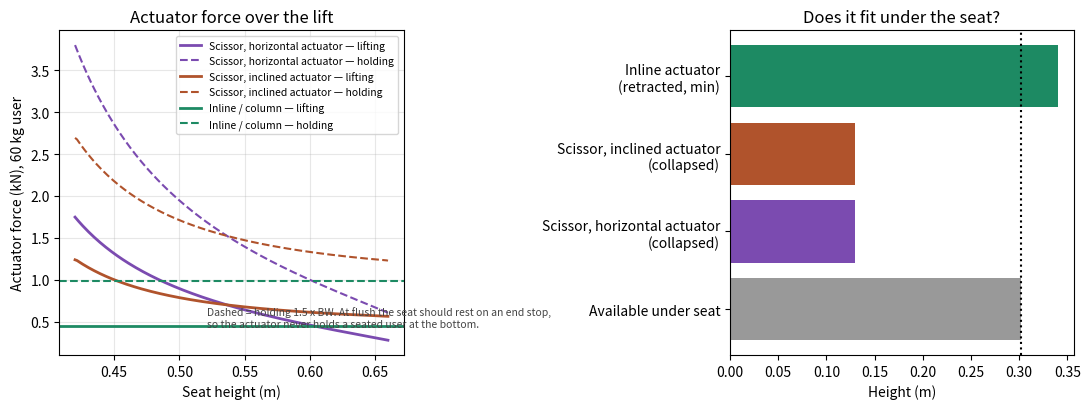

Reproduce this figure in Python.
"""Lift mechanism and actuator sizing baseline for the bedside rise station (design v12).

Question this answers: which single-actuator mechanism fits under the seat, and how large are the
actuator force, stroke and speed over the 0.42 -> 0.66 m lift?

All numbers are first estimates for the team to check and replace (role 3: geometry, role 4: loads).
Run: python lift_sizing.py  ->  lift_sizing.json, lift_sizing.png
"""
import json, math
import numpy as np
import matplotlib
matplotlib.use("Agg")
import matplotlib.pyplot as plt

g = 9.81
# ---------------- space envelope (m) ----------------
SEAT_TOP0 = 0.42          # seat surface when flush with mattress
SEAT_PLATE = 0.045        # seat plate thickness
CARRIER = 0.03            # seat carrier / top frame under the plate
BASE = 0.013 + 0.03       # footplate level + bottom frame
STROKE = 0.24             # seat lift 0.42 -> 0.66
H_AVAIL = SEAT_TOP0 - SEAT_PLATE - CARRIER - BASE   # collapsed height available for the mechanism
SEAT_DEPTH, SEAT_WIDTH = 0.14, 0.44

# ---------------- loads at the seat (N) ----------------
def loads(bw_kg, moving_kg=10.0, cap=0.5, cap_max=0.6):
    BW = bw_kg * g; Wm = moving_kg * g
    return dict(BW=BW,
                lift_default=cap * BW + Wm,      # pushing up to the force cap, plus moving parts
                lift_max=cap_max * BW + Wm,      # highest personal cap setting
                hold=1.5 * BW + Wm)              # static holding (sitting down on the seat), 1.5 x BW
L60, L100 = loads(60), loads(100)

# ---------------- option A: single-stage scissor across the seat width, horizontal actuator ----------------
def scissor_horizontal(L=0.40, arm_t=0.03):
    """Pin-to-pin arm length L. Height of the scissor H = L sin(theta).
    Virtual work: W dH = F dx with x = L cos(theta)  ->  F = W / tan(theta)."""
    h0 = H_AVAIL - arm_t                    # usable collapsed scissor height
    th0 = math.asin(min(h0, L * 0.25) / L)  # start low enough to leave room; use 0.25L if space allows
    H0 = L * math.sin(th0); H1 = H0 + STROKE
    if H1 > L * 0.98: return None
    th1 = math.asin(H1 / L)
    th = np.linspace(th0, th1, 200)
    ratio = 1 / np.tan(th)                   # F_act / W_seat
    stroke_act = L * (math.cos(th0) - math.cos(th1))
    return dict(name="Scissor, horizontal actuator", L=L, theta0_deg=math.degrees(th0), theta1_deg=math.degrees(th1),
                collapsed_height=H0 + arm_t, act_stroke=stroke_act,
                ratio_start=float(ratio[0]), ratio_end=float(ratio[-1]),
                h=list(SEAT_TOP0 + L * np.sin(th) - H0), ratio=list(ratio),
                speed_ratio_start=float(1/np.tan(th0)), speed_ratio_end=float(1/np.tan(th1)))

# ---------------- option B: same scissor, inclined actuator from the base to the far arm ----------------
def scissor_inclined(L=0.40, arm_t=0.03, c_body=0.12):
    """Actuator from a base point P=(px,0) to a point at fraction f along the arm that starts at the sliding
    bottom pivot. Searches px, f inside the seat width for the lowest peak force whose retracted length
    can hold the needed actuator stroke (retracted length >= stroke + c_body)."""
    h0 = min(H_AVAIL - arm_t, L * 0.25)
    th0 = math.asin(h0 / L); th1 = math.asin((h0 + STROKE) / L)
    th = np.linspace(th0, th1, 200)
    best = None
    for px in np.linspace(-0.02, SEAT_WIDTH - 0.02, 47):
        for f in np.linspace(0.3, 1.0, 36):
            # arm 2: from bottom slider (L cos th, 0) to top fixed pivot (0, H)
            ax = L * np.cos(th) * (1 - f); az = L * np.sin(th) * f
            s = np.hypot(ax - px, az)
            ds = np.gradient(s, th); dH = L * np.cos(th)
            if np.any(np.abs(ds) < 1e-6) or np.any(np.sign(ds) != np.sign(ds[0])): continue
            r = np.abs(dH / ds)                               # F_act / W_seat
            act_stroke = abs(s[-1] - s[0]); s_ret = min(s[0], s[-1])
            if s_ret < act_stroke + c_body: continue          # actuator body would not fit
            if np.max(ax) > SEAT_WIDTH or px > SEAT_WIDTH: continue
            pk = float(np.max(r))
            if best is None or pk < best["ratio_peak"]:
                best = dict(name="Scissor, inclined actuator", L=L, px=float(px), f=float(f),
                            theta0_deg=math.degrees(th0), theta1_deg=math.degrees(th1),
                            ratio_peak=pk, ratio_start=float(r[0]), ratio_end=float(r[-1]),
                            act_stroke=float(act_stroke), act_retracted=float(s_ret),
                            h=list(SEAT_TOP0 + L*np.sin(th) - L*np.sin(th0)), ratio=list(r))
    return best

# ---------------- option C: inline actuator / lifting column, ratio 1 ----------------
def inline(c_body_range=(0.10, 0.20)):
    need = [STROKE + c for c in c_body_range]
    return dict(name="Inline actuator or column (ratio 1)", ratio=1.0, act_stroke=STROKE,
                retracted_needed=need, fits_under_seat=bool(min(need) <= H_AVAIL),
                note="Needs a retracted length of about stroke + body length; does not fit under the seat, "
                     "so it would sit beside the seat (e.g. inside the side-rail post) and carry the seat as a "
                     "cantilever.")

def cantilever_moment(offset=0.25, load=None):
    load = load or L60["hold"]
    return load * offset

A = scissor_horizontal(); B = scissor_inclined()
C = inline()
out = dict(
    envelope=dict(collapsed_height_available=H_AVAIL, stroke=STROKE, seat_depth=SEAT_DEPTH, seat_width=SEAT_WIDTH),
    loads_60kg=L60, loads_100kg=L100,
    options={})
for o in (A, B):
    if o is None: continue
    k = o["name"]; r0 = o["ratio_start"]; rpk = max(o["ratio"])
    o2 = {kk: v for kk, v in o.items() if kk not in ("h", "ratio")}
    o2.update(F_lift_60kg_peak=rpk * L60["lift_max"], F_hold_60kg_flush=r0 * L60["hold"],
              F_hold_100kg_flush=r0 * L100["hold"])
    out["options"][k] = o2
C2 = dict(C); C2.update(F_lift_60kg=L60["lift_max"], F_hold_60kg=L60["hold"], F_hold_100kg=L100["hold"],
                        cantilever_moment_60kg_Nm=cantilever_moment(), cantilever_moment_100kg_Nm=cantilever_moment(load=L100["hold"]))
out["options"][C["name"]] = C2
out["design_notes"] = [
 "Space under the seat (collapsed) is about 0.30 m; an inline actuator needs about stroke + 0.10-0.20 m = 0.34-0.44 m, so it does not fit under the seat.",
 "A scissor fits (collapsed about 0.13 m) but multiplies the actuator force by about 2.7-3.9 near the flush position.",
 "Let the seat rest on a mechanical end stop when flush, so the actuator only ever pushes up to the force cap at the start of a lift.",
 "With the admittance rule the actuator never pushes more than F_cap x ratio; holding loads at height are 0.6-1.3 x the seat load."]
json.dump(out, open("lift_sizing.json", "w"), indent=1)

# ---------------- figure ----------------
fig, ax = plt.subplots(1, 2, figsize=(11, 4.2))
for o, col in ((A, "#7b4bb0"), (B, "#b0532c")):
    if o is None: continue
    h = np.array(o["h"]); r = np.array(o["ratio"])
    ax[0].plot(h, r * L60["lift_max"] / 1000, color=col, lw=2, label=o["name"] + " — lifting")
    ax[0].plot(h, r * L60["hold"] / 1000, color=col, lw=1.5, ls="--", label=o["name"] + " — holding")
ax[0].axhline(L60["lift_max"] / 1000, color="#1d8a63", lw=2, label="Inline / column — lifting")
ax[0].axhline(L60["hold"] / 1000, color="#1d8a63", lw=1.5, ls="--", label="Inline / column — holding")
ax[0].set_xlabel("Seat height (m)"); ax[0].set_ylabel("Actuator force (kN), 60 kg user")
ax[0].set_title("Actuator force over the lift")
ax[0].text(0.43, 0.08, "Dashed = holding 1.5 x BW. At flush the seat should rest on an end stop,\nso the actuator never holds a seated user at the bottom.", transform=ax[0].transAxes, fontsize=7.5, va="bottom", color="#444"); ax[0].grid(alpha=.3); ax[0].legend(fontsize=7.5)
names = [o["name"] for o in (A, B, C) if o]
ax[1].barh(["Available under seat"], [H_AVAIL], color="#999")
for i, o in enumerate((A, B)):
    if o: ax[1].barh([o["name"] + "\n(collapsed)"], [A["collapsed_height"]], color=["#7b4bb0", "#b0532c"][i])
ax[1].barh(["Inline actuator\n(retracted, min)"], [C["retracted_needed"][0]], color="#1d8a63")
ax[1].axvline(H_AVAIL, color="k", ls=":")
ax[1].set_xlabel("Height (m)"); ax[1].set_title("Does it fit under the seat?")
plt.tight_layout(); plt.savefig("lift_sizing.png", dpi=160)

def pr(o):
    print(o["name"]); [print("  ", k, (round(v, 3) if isinstance(v, float) else v)) for k, v in o.items()]
print("H_AVAIL", round(H_AVAIL, 3)); print("loads60", {k: round(v) for k, v in L60.items()}); print("loads100", {k: round(v) for k, v in L100.items()})
for o in out["options"].values(): pr(o)
